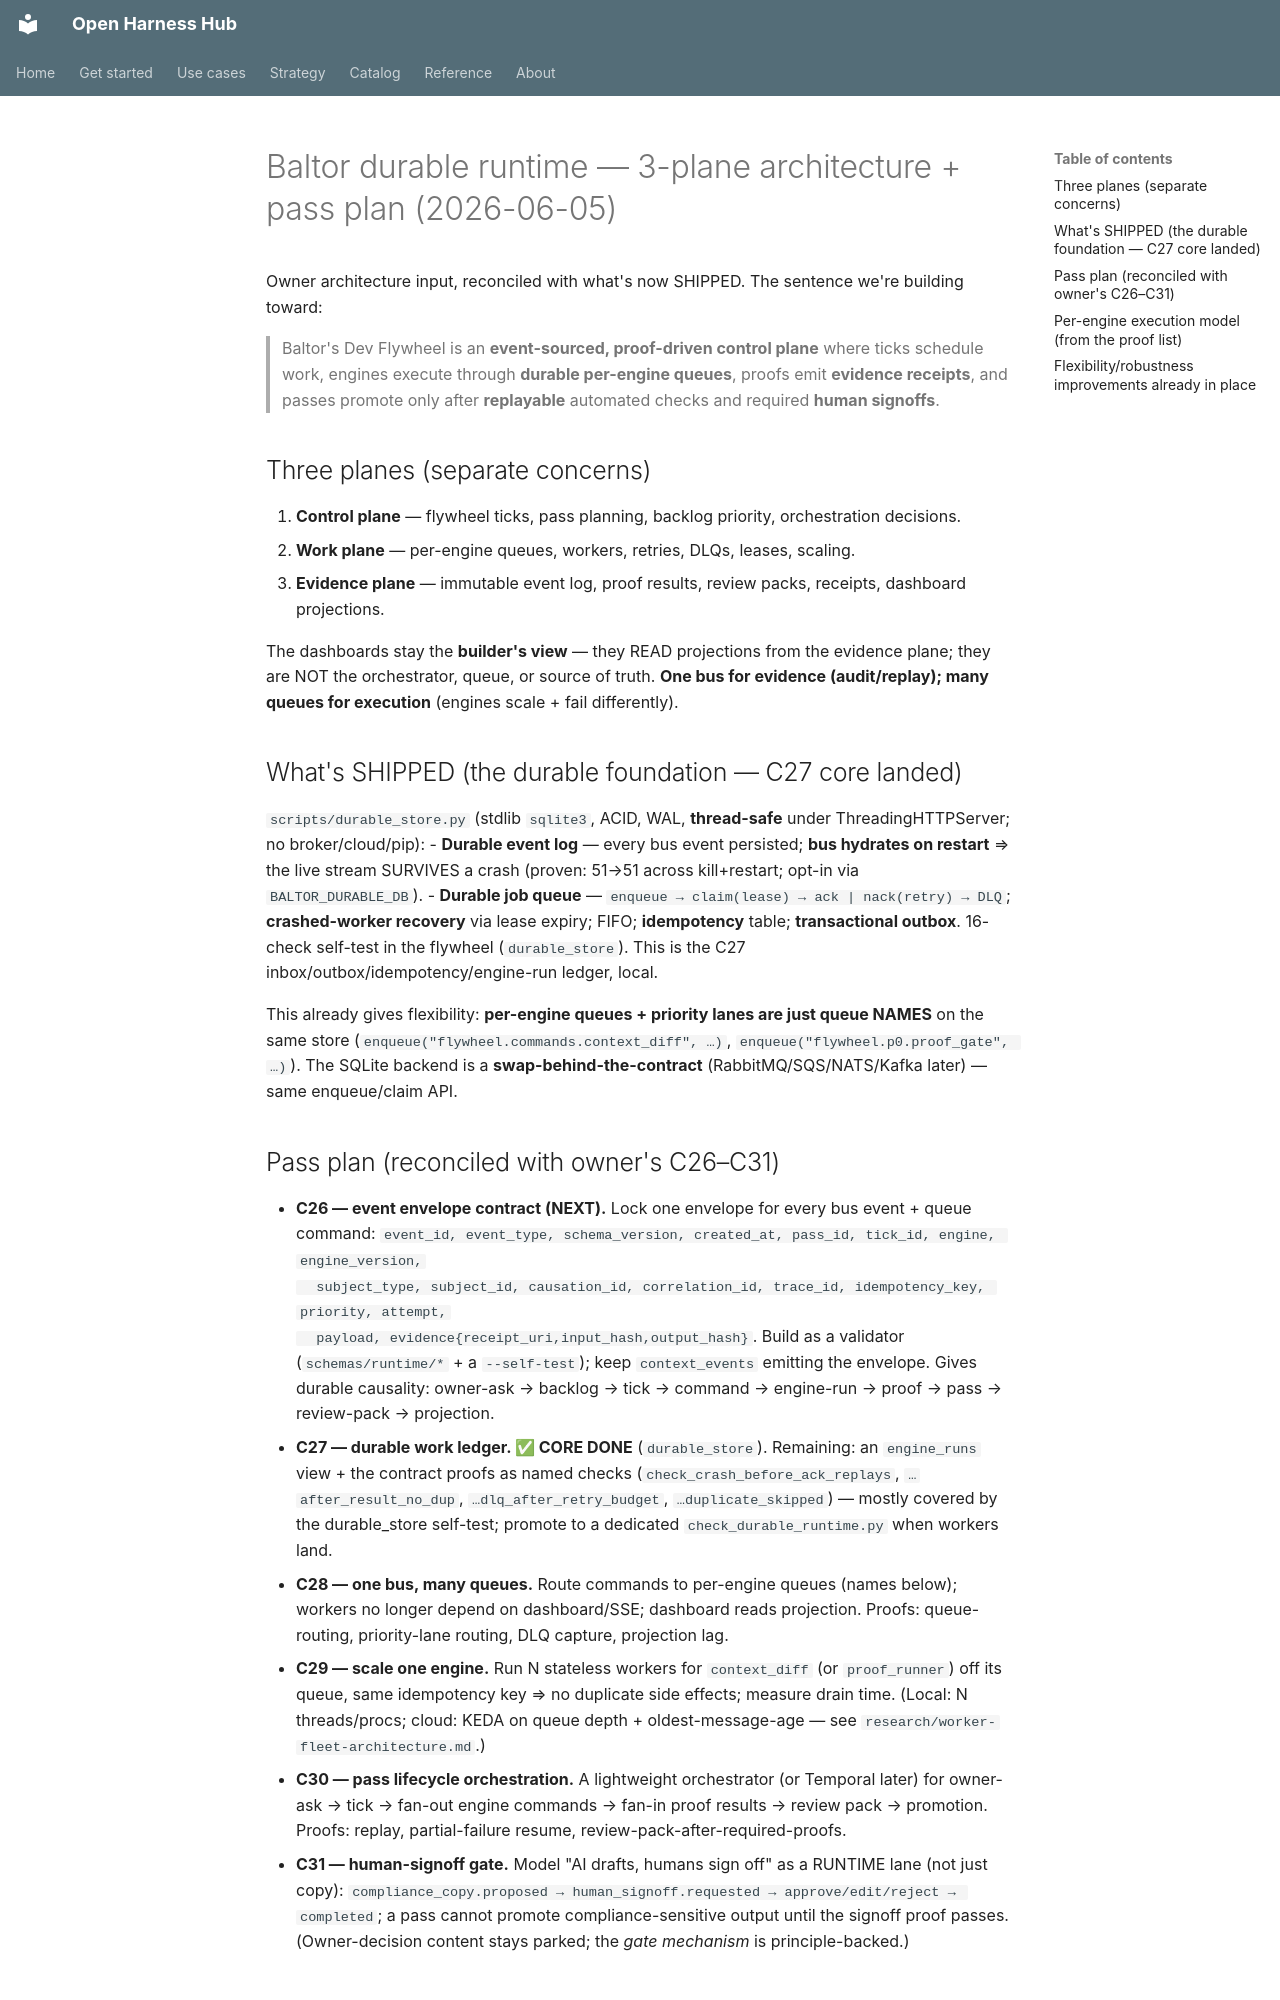

repository: Amarel-Taylor-Scott/open-harness-hub · page: architecture/durable-runtime-plan/index.html · generator: mkdocs

# Baltor durable runtime — 3-plane architecture + pass plan (2026-06-05)

Owner architecture input, reconciled with what's now SHIPPED. The sentence we're building toward:
> Baltor's Dev Flywheel is an **event-sourced, proof-driven control plane** where ticks schedule work,
> engines execute through **durable per-engine queues**, proofs emit **evidence receipts**, and passes
> promote only after **replayable** automated checks and required **human signoffs**.

## Three planes (separate concerns)
1. **Control plane** — flywheel ticks, pass planning, backlog priority, orchestration decisions.
2. **Work plane** — per-engine queues, workers, retries, DLQs, leases, scaling.
3. **Evidence plane** — immutable event log, proof results, review packs, receipts, dashboard projections.

The dashboards stay the **builder's view** — they READ projections from the evidence plane; they are
NOT the orchestrator, queue, or source of truth. **One bus for evidence (audit/replay); many queues
for execution** (engines scale + fail differently).

## What's SHIPPED (the durable foundation — C27 core landed)
`scripts/durable_store.py` (stdlib `sqlite3`, ACID, WAL, **thread-safe** under ThreadingHTTPServer; no
broker/cloud/pip):
- **Durable event log** — every bus event persisted; **bus hydrates on restart** ⇒ the live stream
  SURVIVES a crash (proven: 51→51 across kill+restart; opt-in via `BALTOR_DURABLE_DB`).
- **Durable job queue** — `enqueue → claim(lease) → ack | nack(retry) → DLQ`; **crashed-worker
  recovery** via lease expiry; FIFO; **idempotency** table; **transactional outbox**. 16-check self-test
  in the flywheel (`durable_store`). This is the C27 inbox/outbox/idempotency/engine-run ledger, local.

This already gives flexibility: **per-engine queues + priority lanes are just queue NAMES** on the same
store (`enqueue("flywheel.commands.context_diff", …)`, `enqueue("flywheel.p0.proof_gate", …)`). The
SQLite backend is a **swap-behind-the-contract** (RabbitMQ/SQS/NATS/Kafka later) — same enqueue/claim API.
